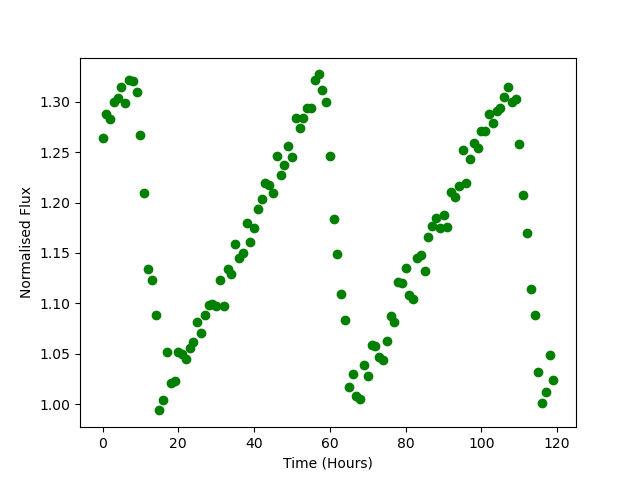

The table this chart was drawn from, first rows:
Time, Flux
0.0, 1.264
1.0, 1.288
2.0, 1.283
3.0, 1.3
4.0, 1.304
5.0, 1.315
6.0, 1.299
7.0, 1.322
8.0, 1.32
9.0, 1.31
10.0, 1.267
11.0, 1.21
12.0, 1.134
13.0, 1.123
14.0, 1.088
15.0, 0.9937
16.0, 1.004
17.0, 1.052
18.0, 1.021
19.0, 1.023
20.0, 1.052
21.0, 1.05
22.0, 1.045
23.0, 1.056
24.0, 1.062
25.0, 1.081
26.0, 1.071
27.0, 1.088
28.0, 1.098
29.0, 1.099
30.0, 1.097
31.0, 1.124
32.0, 1.098
33.0, 1.134
34.0, 1.129
35.0, 1.159
36.0, 1.145
37.0, 1.15
38.0, 1.18
39.0, 1.161
40.0, 1.175
41.0, 1.194
42.0, 1.203
43.0, 1.22
44.0, 1.218
45.0, 1.21
46.0, 1.246
47.0, 1.227
48.0, 1.237
49.0, 1.256
50.0, 1.246
51.0, 1.284
52.0, 1.274
53.0, 1.284
54.0, 1.294
55.0, 1.294
56.0, 1.322
57.0, 1.327
58.0, 1.312
59.0, 1.3
... 60 more rows
